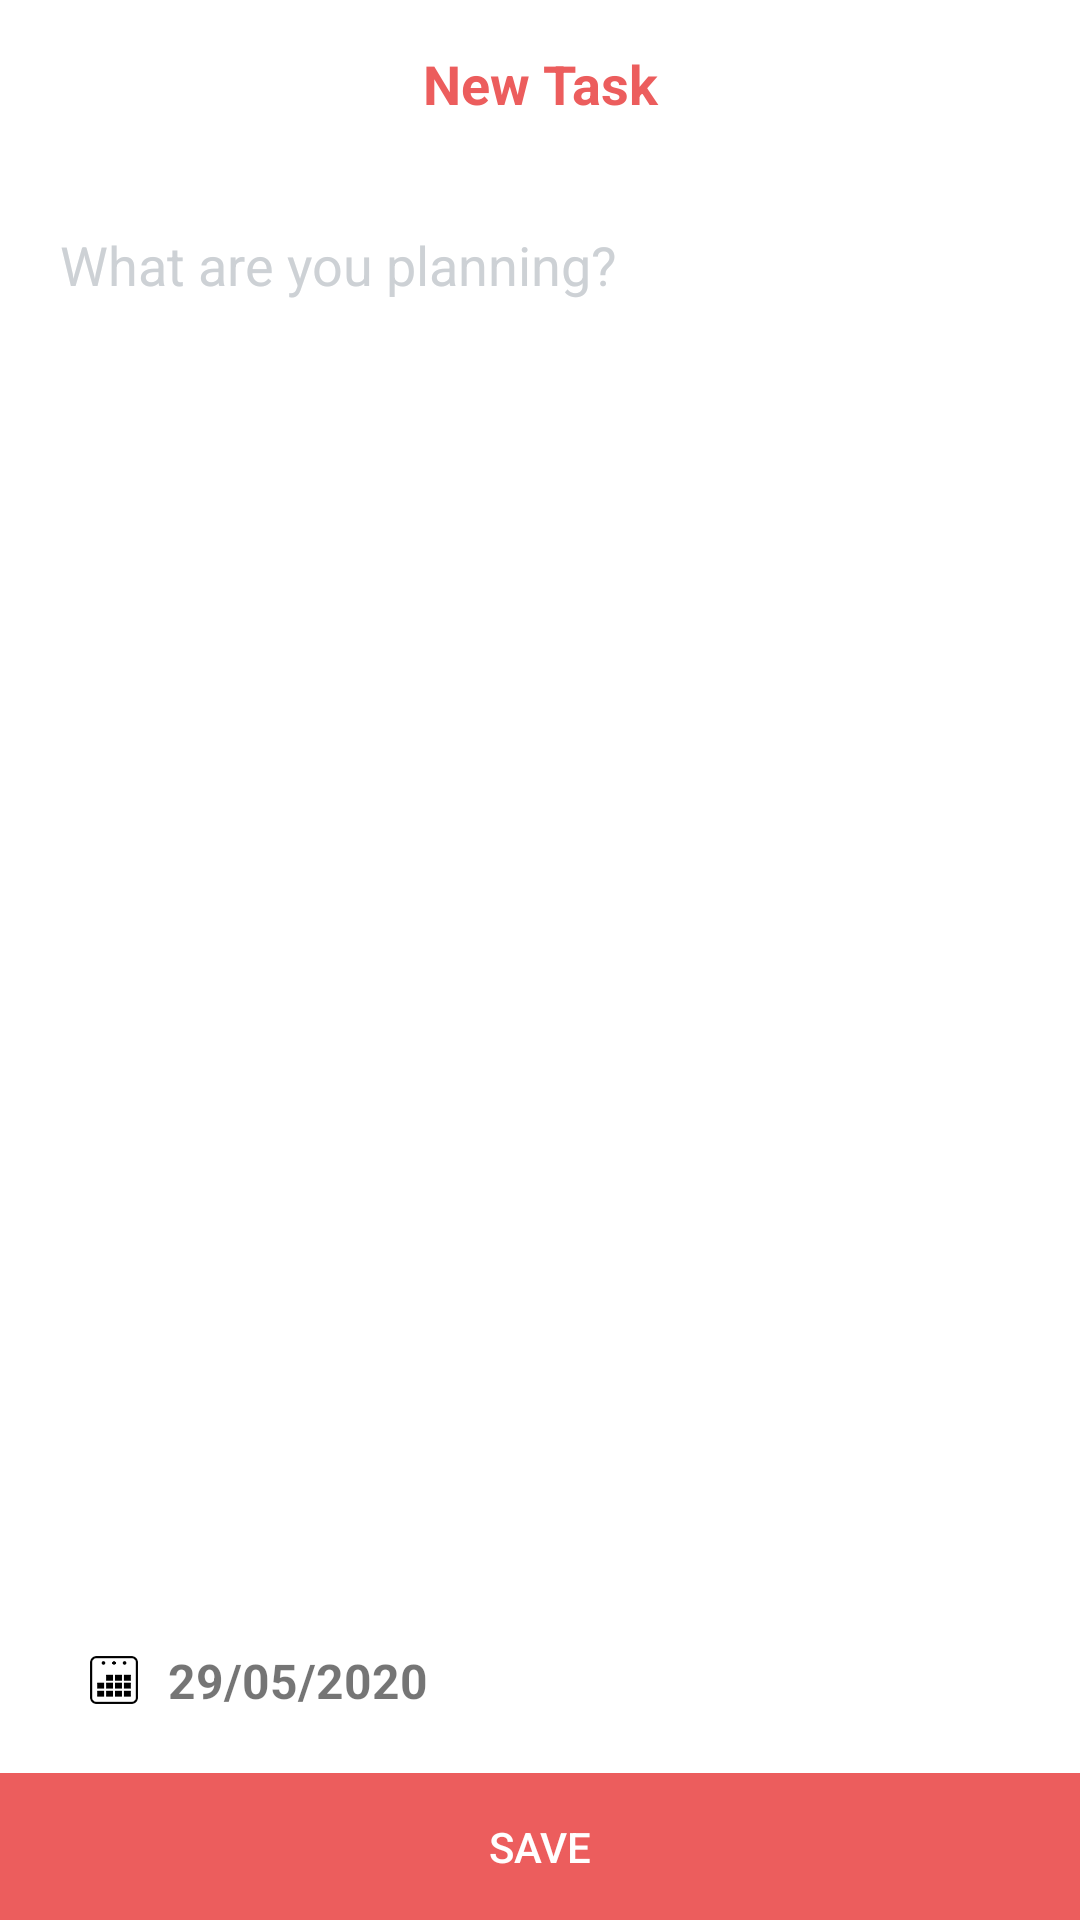

Write the Android layout XML for this screen, with the resource values it uses.
<!-- AndroidManifest.xml: application theme CustomTheme -->
<!-- res/layout/activity_add_modify_task.xml -->
<?xml version="1.0" encoding="utf-8"?>
<androidx.coordinatorlayout.widget.CoordinatorLayout
    xmlns:android="http://schemas.android.com/apk/res/android"
    xmlns:app="http://schemas.android.com/apk/res-auto"
    android:layout_width="match_parent"
    android:layout_height="match_parent"
    android:background="#FFFFFF">

    <com.google.android.material.appbar.AppBarLayout
        android:id="@+id/appbar"
        android:layout_width="match_parent"
        android:layout_height="wrap_content"
        app:elevation="0dp">


        <androidx.appcompat.widget.Toolbar
            android:id="@+id/toolbar"
            android:layout_width="match_parent"
            android:layout_height="?attr/actionBarSize"
            android:background="@color/colorPrimary"
            app:popupTheme="@style/ThemeOverlay.AppCompat.Light"
            app:contentInsetStart="0dp">
            <LinearLayout
                xmlns:android="http://schemas.android.com/apk/res/android"
                android:layout_width="match_parent"
                android:layout_height="wrap_content"
                android:orientation="horizontal">

                <TextView
                    android:id="@+id/toolbar_title"
                    android:layout_width="match_parent"
                    android:layout_height="match_parent"
                    android:gravity="center"
                    android:text="New Task"
                    android:textColor="#EC5D5D"
                    android:textSize="18dp"
                    android:textStyle="bold"/>


            </LinearLayout>
        </androidx.appcompat.widget.Toolbar>
    </com.google.android.material.appbar.AppBarLayout>


    <RelativeLayout
        android:layout_width="match_parent"
        android:layout_height="match_parent"
        app:layout_behavior="@string/appbar_scrolling_view_behavior">

        <EditText
            android:id="@+id/edit_text"
            android:layout_width="match_parent"
            android:layout_height="match_parent"
            android:layout_above="@+id/custom_config"
            android:background="#FFFFFF"
            android:gravity="top"
            android:inputType="textMultiLine"
            android:padding="20dp"
            android:textColorHint="#CDD1D5"
            android:hint="What are you planning?"/>



        <LinearLayout
            android:id="@+id/custom_config"
            android:layout_width="wrap_content"
            android:layout_height="wrap_content"
            android:layout_above="@+id/deleteTask"
            android:gravity="center"
            android:orientation="horizontal"
            android:paddingHorizontal="30dp"
            android:paddingVertical="20dp"
            android:onClick="chooseDate">

            <ImageView
                android:layout_width="16dp"
                android:layout_height="16dp"
                android:src="@drawable/cal"/>

            <TextView
                android:id="@+id/dateText"
                android:layout_width="wrap_content"
                android:layout_height="wrap_content"
                android:layout_marginLeft="10dp"
                android:textSize="16dp"
                android:textStyle="bold"
                android:text="29/05/2020"/>

        </LinearLayout>

        <LinearLayout
            android:id="@+id/deleteTask"
            android:layout_width="wrap_content"
            android:layout_height="wrap_content"
            android:layout_above="@+id/save_btn"
            android:gravity="center"
            android:orientation="horizontal"
            android:paddingHorizontal="30dp"
            android:paddingVertical="20dp"
            android:onClick="deleteTask"
            android:visibility="gone">

            <ImageView
                android:layout_width="16dp"
                android:layout_height="16dp"
                android:src="@drawable/del"
                app:tint="#EC5D5D" />

            <TextView
                android:layout_width="wrap_content"
                android:layout_height="wrap_content"
                android:layout_marginLeft="10dp"
                android:textSize="16dp"
                android:textStyle="bold"
                android:textColor="#EC5D5D"
                android:text="Delete Task"/>

        </LinearLayout>


        <Button
            android:id="@+id/save_btn"
            android:layout_width="match_parent"
            android:layout_height="wrap_content"
            android:layout_alignParentBottom="true"
            android:layout_gravity="center"
            style="?android:attr/borderlessButtonStyle"
            android:background="#EC5D5D"
            android:textColor="#FFFFFF"
            android:paddingVertical="15dp"
            android:onClick="saveTask"
            android:text="SAVE"/>

    </RelativeLayout>


</androidx.coordinatorlayout.widget.CoordinatorLayout>
<!-- resources referenced by this layout -->
<resources>
  <color name="colorPrimary">#FFFFFF</color>
  <!-- drawable cal: png bitmap (drawable, 8306 bytes) -->
  <!-- drawable del: png bitmap (drawable, 2719 bytes) -->
  <style name="CustomTheme" parent="Theme.AppCompat.Light.NoActionBar">
          
          <item name="colorPrimary">@color/colorPrimary</item>
          <item name="colorPrimaryDark">@color/colorPrimaryDark</item>
          <item name="colorAccent">@color/colorAccent</item>
      </style>
  <color name="colorPrimaryDark">#FFFFFF</color>
  <color name="colorAccent">#EC5D5D</color>
</resources>
